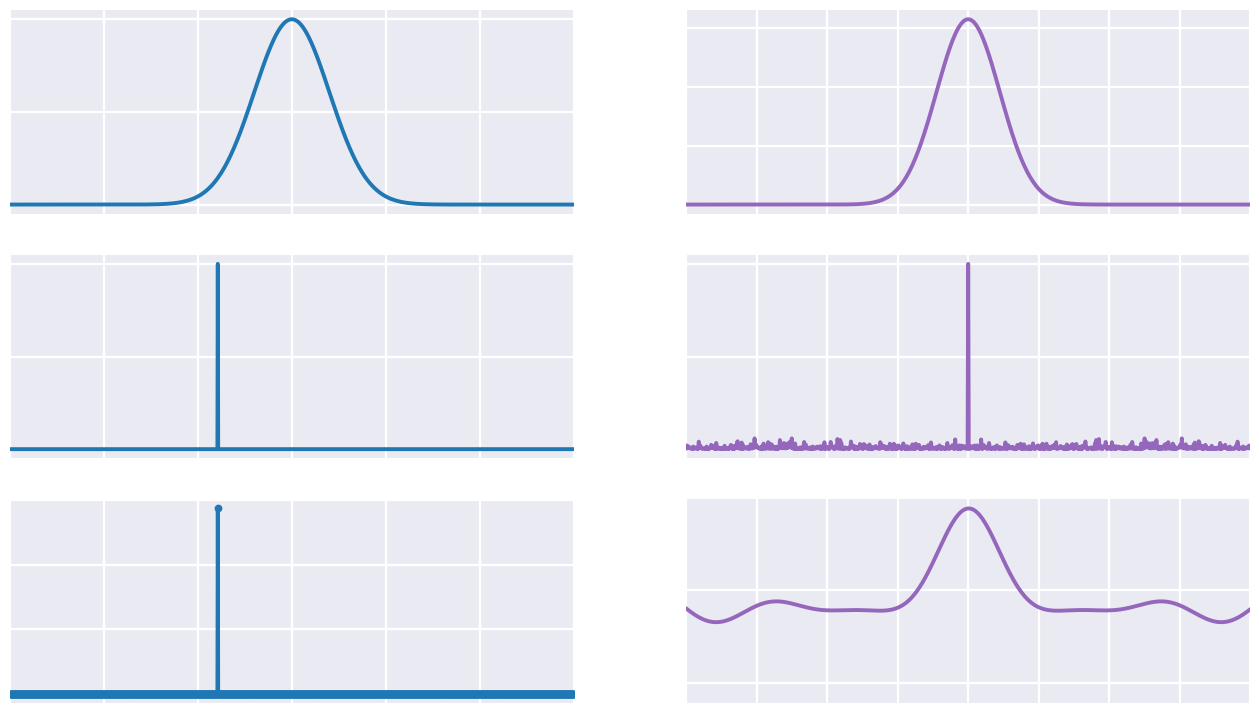

The matplotlib source for this figure:
import pandas as pd
import numpy as np
import matplotlib.pyplot as plt
import random

plt.style.use(["seaborn-v0_8-darkgrid", "seaborn-v0_8-poster"])


def gen_review():
    ts = np.linspace(0, 1000, 100000)

    sinewave = np.sin(2 * np.pi * ts / 2)
    tophat = np.zeros(ts.shape)
    tophat[1000:2000] = 1
    gaussian = np.exp(-((ts - 15) ** 2) / (2 * 2**2))
    dirac_comb = np.zeros(ts.shape)
    dirac_comb[::200] = 1

    series = [sinewave, tophat, gaussian, dirac_comb]
    n = len(series)

    fig, axs = plt.subplots(figsize=(15, 2 * n), nrows=n, ncols=2)

    for i, s in enumerate(series):
        ff = np.fft.fftfreq(ts.size, d=1000 / 100000)
        ft = np.fft.fft(s)
        ftdf = pd.DataFrame({"freq": ff, "power": abs(ft) ** 2})
        ftdf = ftdf.sort_values("freq")
        axs[i, 0].tick_params(
            left=False, right=False, labelleft=False, labelbottom=False, bottom=False
        )
        axs[i, 0].plot(ts, s)
        axs[i, 0].set_xlim([0, 30])
        axs[i, 1].tick_params(
            left=False, right=False, labelleft=False, labelbottom=False, bottom=False
        )
        axs[i, 1].plot(ftdf.freq, ftdf.power, color="C4")
        axs[i, 1].set_xlim([-1, 1])

    plt.tight_layout()
    plt.savefig("important_fts.png", facecolor="#FFFFFF00")
    plt.show()


def gen_conv1():
    ts = np.linspace(0, 1000, 100000)
    sinewave = np.sin(2 * np.pi * ts / 2)
    tophat = np.zeros(ts.shape)
    tophat[1000:2000] = 1

    f = pd.DataFrame({"time": ts, "signal": sinewave})
    g = pd.DataFrame({"time": ts, "signal": tophat})

    fig, axs = plt.subplots(figsize=(16, 9), nrows=3, ncols=2)

    fff = np.fft.fftfreq(ts.size, d=1000 / 100000)
    fft = np.fft.fft(f.signal)
    fftdf = pd.DataFrame({"freq": fff, "power": abs(fft) ** 2})
    fftdf = fftdf.sort_values("freq")

    gff = np.fft.fftfreq(ts.size, d=1000 / 100000)
    gft = np.fft.fft(g.signal)
    gftdf = pd.DataFrame({"freq": gff, "power": abs(gft) ** 2})
    gftdf = gftdf.sort_values("freq")

    axs[0, 0].tick_params(
        left=False, right=False, labelleft=False, labelbottom=False, bottom=False
    )
    axs[0, 0].plot(ts, f.signal)
    axs[0, 0].set_xlim([0, 30])
    axs[0, 1].tick_params(
        left=False, right=False, labelleft=False, labelbottom=False, bottom=False
    )
    axs[0, 1].plot(fftdf.freq, fftdf.power, color="C4")
    axs[0, 1].set_xlim([-1, 1])

    axs[1, 0].tick_params(
        left=False, right=False, labelleft=False, labelbottom=False, bottom=False
    )
    axs[1, 0].plot(ts, g.signal)
    axs[1, 0].set_xlim([0, 30])
    axs[1, 1].tick_params(
        left=False, right=False, labelleft=False, labelbottom=False, bottom=False
    )
    axs[1, 1].plot(gftdf.freq, gftdf.power, color="C4")
    axs[1, 1].set_xlim([-1, 1])

    axs[2, 0].tick_params(
        left=False, right=False, labelleft=False, labelbottom=False, bottom=False
    )
    axs[2, 0].plot(ts, g.signal * f.signal)
    axs[2, 0].set_xlim([0, 30])
    axs[2, 1].tick_params(
        left=False, right=False, labelleft=False, labelbottom=False, bottom=False
    )
    axs[2, 1].plot(
        gftdf.freq, np.convolve(fftdf.power, gftdf.power, "same"), color="C4"
    )
    axs[2, 1].set_xlim([-1, 1])

    plt.savefig("conv1.svg", facecolor="#FFFFFF00")
    plt.show()


def gen_conv2():
    ts = np.linspace(0, 1000, 100000)
    gaussian = np.exp(-((ts - 15) ** 2) / (2 * 2**2))
    diract = np.zeros(ts.shape)
    diract[::200] = 1

    f = pd.DataFrame({"time": ts, "signal": gaussian})
    g = pd.DataFrame({"time": ts, "signal": diract})

    fig, axs = plt.subplots(figsize=(16, 9), nrows=3, ncols=2)

    fff = np.fft.fftfreq(ts.size, d=1000 / 100000)
    fft = np.fft.fft(f.signal)
    fftdf = pd.DataFrame({"freq": fff, "power": abs(fft) ** 2})
    fftdf = fftdf.sort_values("freq")

    gff = np.fft.fftfreq(ts.size, d=1000 / 100000)
    gft = np.fft.fft(g.signal)
    gftdf = pd.DataFrame({"freq": gff, "power": abs(gft) ** 2})
    gftdf = gftdf.sort_values("freq")

    axs[0, 0].tick_params(
        left=False, right=False, labelleft=False, labelbottom=False, bottom=False
    )
    axs[0, 0].plot(ts, f.signal)
    axs[0, 0].set_xlim([0, 30])
    axs[0, 1].tick_params(
        left=False, right=False, labelleft=False, labelbottom=False, bottom=False
    )
    axs[0, 1].plot(fftdf.freq, fftdf.power, color="C4")
    axs[0, 1].set_xlim([-1, 1])

    axs[1, 0].tick_params(
        left=False, right=False, labelleft=False, labelbottom=False, bottom=False
    )
    axs[1, 0].plot(ts, g.signal)
    axs[1, 0].set_xlim([0, 30])
    axs[1, 1].tick_params(
        left=False, right=False, labelleft=False, labelbottom=False, bottom=False
    )
    axs[1, 1].plot(gftdf.freq, gftdf.power, color="C4")
    axs[1, 1].set_xlim([-1, 1])

    axs[2, 0].tick_params(
        left=False, right=False, labelleft=False, labelbottom=False, bottom=False
    )
    axs[2, 0].plot(ts, g.signal * f.signal, ".-")
    axs[2, 0].set_xlim([0, 30])
    axs[2, 1].tick_params(
        left=False, right=False, labelleft=False, labelbottom=False, bottom=False
    )
    axs[2, 1].plot(
        gftdf.freq, np.convolve(fftdf.power, gftdf.power, "same"), color="C4"
    )
    axs[2, 1].set_xlim([-1, 1])

    plt.savefig("conv2.svg", facecolor="#FFFFFF00")
    plt.show()


def gen_conv3():
    ts = np.linspace(0, 1000, 100000)
    gaussian = np.exp(-((ts - 15) ** 2) / (2 * 2**2))
    diract = np.zeros(ts.shape)
    diract[::500] = 1

    f = pd.DataFrame({"time": ts, "signal": gaussian})
    g = pd.DataFrame({"time": ts, "signal": diract})

    fig, axs = plt.subplots(figsize=(16, 9), nrows=3, ncols=2)

    fff = np.fft.fftfreq(ts.size, d=1000 / 100000)
    fft = np.fft.fft(f.signal)
    fftdf = pd.DataFrame({"freq": fff, "power": abs(fft) ** 2})
    fftdf = fftdf.sort_values("freq")

    gff = np.fft.fftfreq(ts.size, d=1000 / 100000)
    gft = np.fft.fft(g.signal)
    gftdf = pd.DataFrame({"freq": gff, "power": abs(gft) ** 2})
    gftdf = gftdf.sort_values("freq")

    axs[0, 0].tick_params(
        left=False, right=False, labelleft=False, labelbottom=False, bottom=False
    )
    axs[0, 0].plot(ts, f.signal)
    axs[0, 0].set_xlim([0, 30])
    axs[0, 1].tick_params(
        left=False, right=False, labelleft=False, labelbottom=False, bottom=False
    )
    axs[0, 1].plot(fftdf.freq, fftdf.power, color="C4")
    axs[0, 1].set_xlim([-1, 1])

    axs[1, 0].tick_params(
        left=False, right=False, labelleft=False, labelbottom=False, bottom=False
    )
    axs[1, 0].plot(ts, g.signal)
    axs[1, 0].set_xlim([0, 30])
    axs[1, 1].tick_params(
        left=False, right=False, labelleft=False, labelbottom=False, bottom=False
    )
    axs[1, 1].plot(gftdf.freq, gftdf.power, color="C4")
    axs[1, 1].set_xlim([-1, 1])

    axs[2, 0].tick_params(
        left=False, right=False, labelleft=False, labelbottom=False, bottom=False
    )
    axs[2, 0].plot(ts, g.signal * f.signal, ".-")
    axs[2, 0].set_xlim([0, 30])
    axs[2, 1].tick_params(
        left=False, right=False, labelleft=False, labelbottom=False, bottom=False
    )
    axs[2, 1].plot(
        gftdf.freq, np.convolve(fftdf.power, gftdf.power, "same"), color="C4"
    )
    axs[2, 1].set_xlim([-1, 1])

    plt.savefig('conv3.svg', facecolor='#FFFFFF00')
    plt.show()


def gen_conv4():
    ts = np.linspace(0, 1000, 50000)
    gaussian = np.exp(-((ts - 15) ** 2) / (2 * 2**2))
    diract = np.zeros(ts.shape)
    obs = random.sample(range(len(diract)), k=100)
    print(obs)
    diract[obs] = 1

    f = pd.DataFrame({"time": ts, "signal": gaussian})
    g = pd.DataFrame({"time": ts, "signal": diract})

    fig, axs = plt.subplots(figsize=(16, 9), nrows=3, ncols=2)

    fff = np.fft.fftfreq(ts.size, d=1000 / 100000)
    fft = np.fft.fft(f.signal)
    fftdf = pd.DataFrame({"freq": fff, "power": abs(fft) ** 2})
    fftdf = fftdf.sort_values("freq")

    gff = np.fft.fftfreq(ts.size, d=1000 / 100000)
    gft = np.fft.fft(g.signal)
    gftdf = pd.DataFrame({"freq": gff, "power": abs(gft) ** 2})
    gftdf = gftdf.sort_values("freq")

    axs[0, 0].tick_params(
        left=False, right=False, labelleft=False, labelbottom=False, bottom=False
    )
    axs[0, 0].plot(ts, f.signal)
    axs[0, 0].set_xlim([0, 30])
    axs[0, 1].tick_params(
        left=False, right=False, labelleft=False, labelbottom=False, bottom=False
    )
    axs[0, 1].plot(fftdf.freq, fftdf.power, color="C4")
    axs[0, 1].set_xlim([-1, 1])

    axs[1, 0].tick_params(
        left=False, right=False, labelleft=False, labelbottom=False, bottom=False
    )
    axs[1, 0].plot(ts, g.signal)
    axs[1, 0].set_xlim([0, 30])
    axs[1, 1].tick_params(
        left=False, right=False, labelleft=False, labelbottom=False, bottom=False
    )
    axs[1, 1].plot(gftdf.freq, gftdf.power, color="C4")
    axs[1, 1].set_xlim([-1, 1])

    axs[2, 0].tick_params(
        left=False, right=False, labelleft=False, labelbottom=False, bottom=False
    )
    axs[2, 0].plot(ts, g.signal * f.signal, ".-")
    axs[2, 0].set_xlim([0, 30])
    axs[2, 1].tick_params(
        left=False, right=False, labelleft=False, labelbottom=False, bottom=False
    )
    axs[2, 1].plot(
        gftdf.freq, np.convolve(fftdf.power, gftdf.power, "same"), color="C4"
    )
    axs[2, 1].set_xlim([-1, 1])

    plt.savefig('conv4.svg', facecolor='#FFFFFF00')
    plt.show()

if __name__ == "__main__":
    # gen_review()
    # gen_conv1()
    # gen_conv2()
    # gen_conv3()
    gen_conv4()
